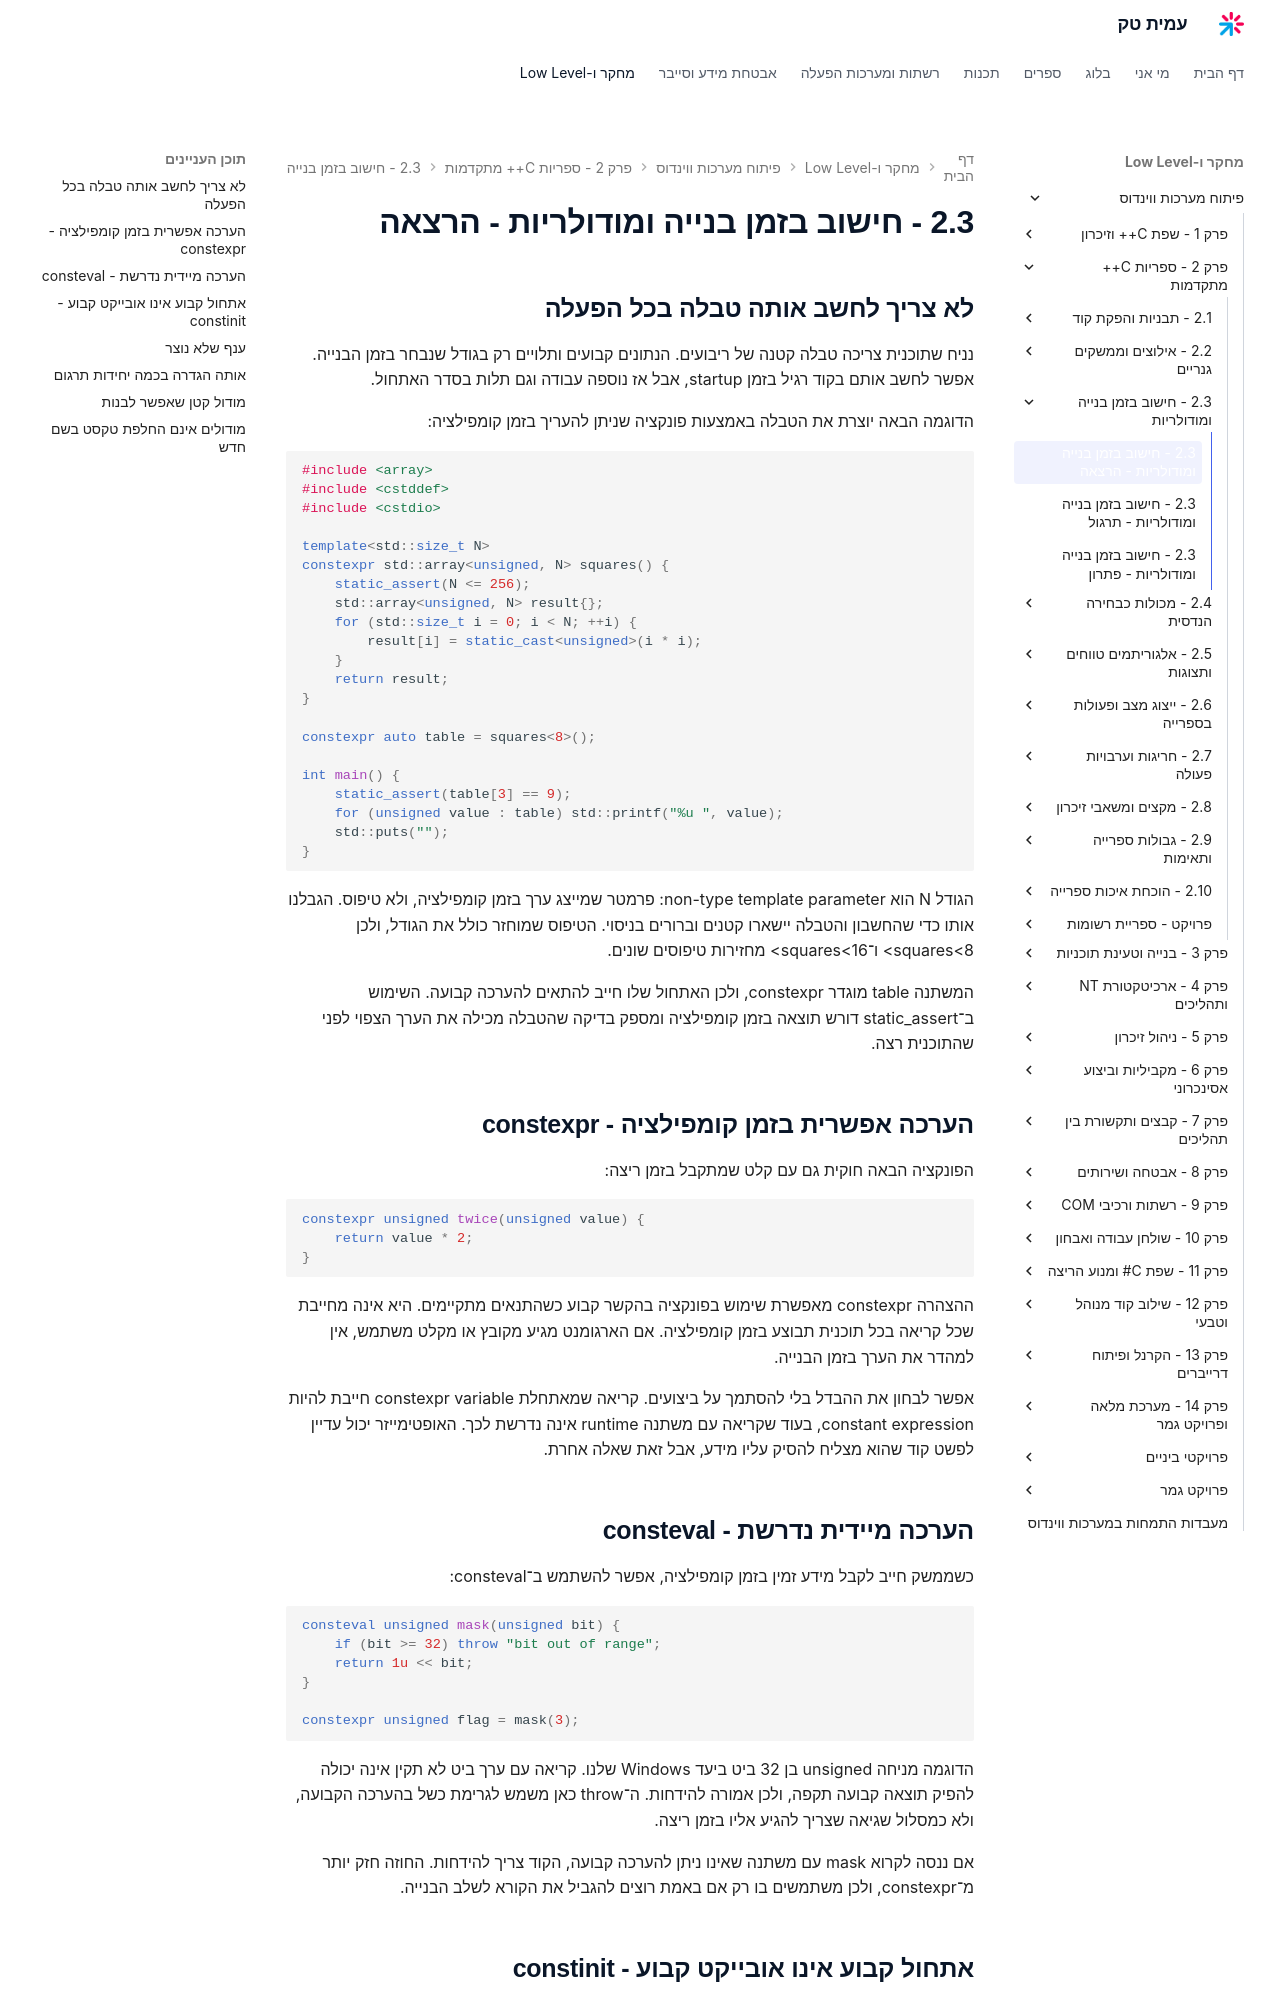

repository: AmitPinchasi/amittech · page: פיתוח-מערכות-ווינדוס/2 - ספריות C++ מתקדמות/2.3 - חישוב בזמן בנייה ומודולריות/2.3 - חישוב בזמן בנייה ומודולריות - הרצאה/index.html · generator: mkdocs

## לא צריך לחשב אותה טבלה בכל הפעלה

נניח שתוכנית צריכה טבלה קטנה של ריבועים. הנתונים קבועים ותלויים רק בגודל שנבחר בזמן הבנייה. אפשר לחשב אותם בקוד רגיל בזמן startup, אבל אז נוספה עבודה וגם תלות בסדר האתחול.

הדוגמה הבאה יוצרת את הטבלה באמצעות פונקציה שניתן להעריך בזמן קומפילציה:

```cpp
#include <array>
#include <cstddef>
#include <cstdio>

template<std::size_t N>
constexpr std::array<unsigned, N> squares() {
    static_assert(N <= 256);
    std::array<unsigned, N> result{};
    for (std::size_t i = 0; i < N; ++i) {
        result[i] = static_cast<unsigned>(i * i);
    }
    return result;
}

constexpr auto table = squares<8>();

int main() {
    static_assert(table[3] == 9);
    for (unsigned value : table) std::printf("%u ", value);
    std::puts("");
}
```

הגודל N הוא non-type template parameter: פרמטר שמייצג ערך בזמן קומפילציה, ולא טיפוס. הגבלנו אותו כדי שהחשבון והטבלה יישארו קטנים וברורים בניסוי. הטיפוס שמוחזר כולל את הגודל, ולכן squares<8> ו־squares<16> מחזירות טיפוסים שונים.

המשתנה table מוגדר constexpr, ולכן האתחול שלו חייב להתאים להערכה קבועה. השימוש ב־static_assert דורש תוצאה בזמן קומפילציה ומספק בדיקה שהטבלה מכילה את הערך הצפוי לפני שהתוכנית רצה.

## הערכה אפשרית בזמן קומפילציה - constexpr

הפונקציה הבאה חוקית גם עם קלט שמתקבל בזמן ריצה:

```cpp
constexpr unsigned twice(unsigned value) {
    return value * 2;
}
```

ההצהרה constexpr מאפשרת שימוש בפונקציה בהקשר קבוע כשהתנאים מתקיימים. היא אינה מחייבת שכל קריאה בכל תוכנית תבוצע בזמן קומפילציה. אם הארגומנט מגיע מקובץ או מקלט משתמש, אין למהדר את הערך בזמן הבנייה.

אפשר לבחון את ההבדל בלי להסתמך על ביצועים. קריאה שמאתחלת constexpr variable חייבת להיות constant expression, בעוד שקריאה עם משתנה runtime אינה נדרשת לכך. האופטימייזר יכול עדיין לפשט קוד שהוא מצליח להסיק עליו מידע, אבל זאת שאלה אחרת.

## הערכה מיידית נדרשת - consteval

כשממשק חייב לקבל מידע זמין בזמן קומפילציה, אפשר להשתמש ב־consteval:

```cpp
consteval unsigned mask(unsigned bit) {
    if (bit >= 32) throw "bit out of range";
    return 1u << bit;
}

constexpr unsigned flag = mask(3);
```

הדוגמה מניחה unsigned בן 32 ביט ביעד Windows שלנו. קריאה עם ערך ביט לא תקין אינה יכולה להפיק תוצאה קבועה תקפה, ולכן אמורה להידחות. ה־throw כאן משמש לגרימת כשל בהערכה הקבועה, ולא כמסלול שגיאה שצריך להגיע אליו בזמן ריצה.

אם ננסה לקרוא mask עם משתנה שאינו ניתן להערכה קבועה, הקוד צריך להידחות. החוזה חזק יותר מ־constexpr, ולכן משתמשים בו רק אם באמת רוצים להגביל את הקורא לשלב הבנייה.
